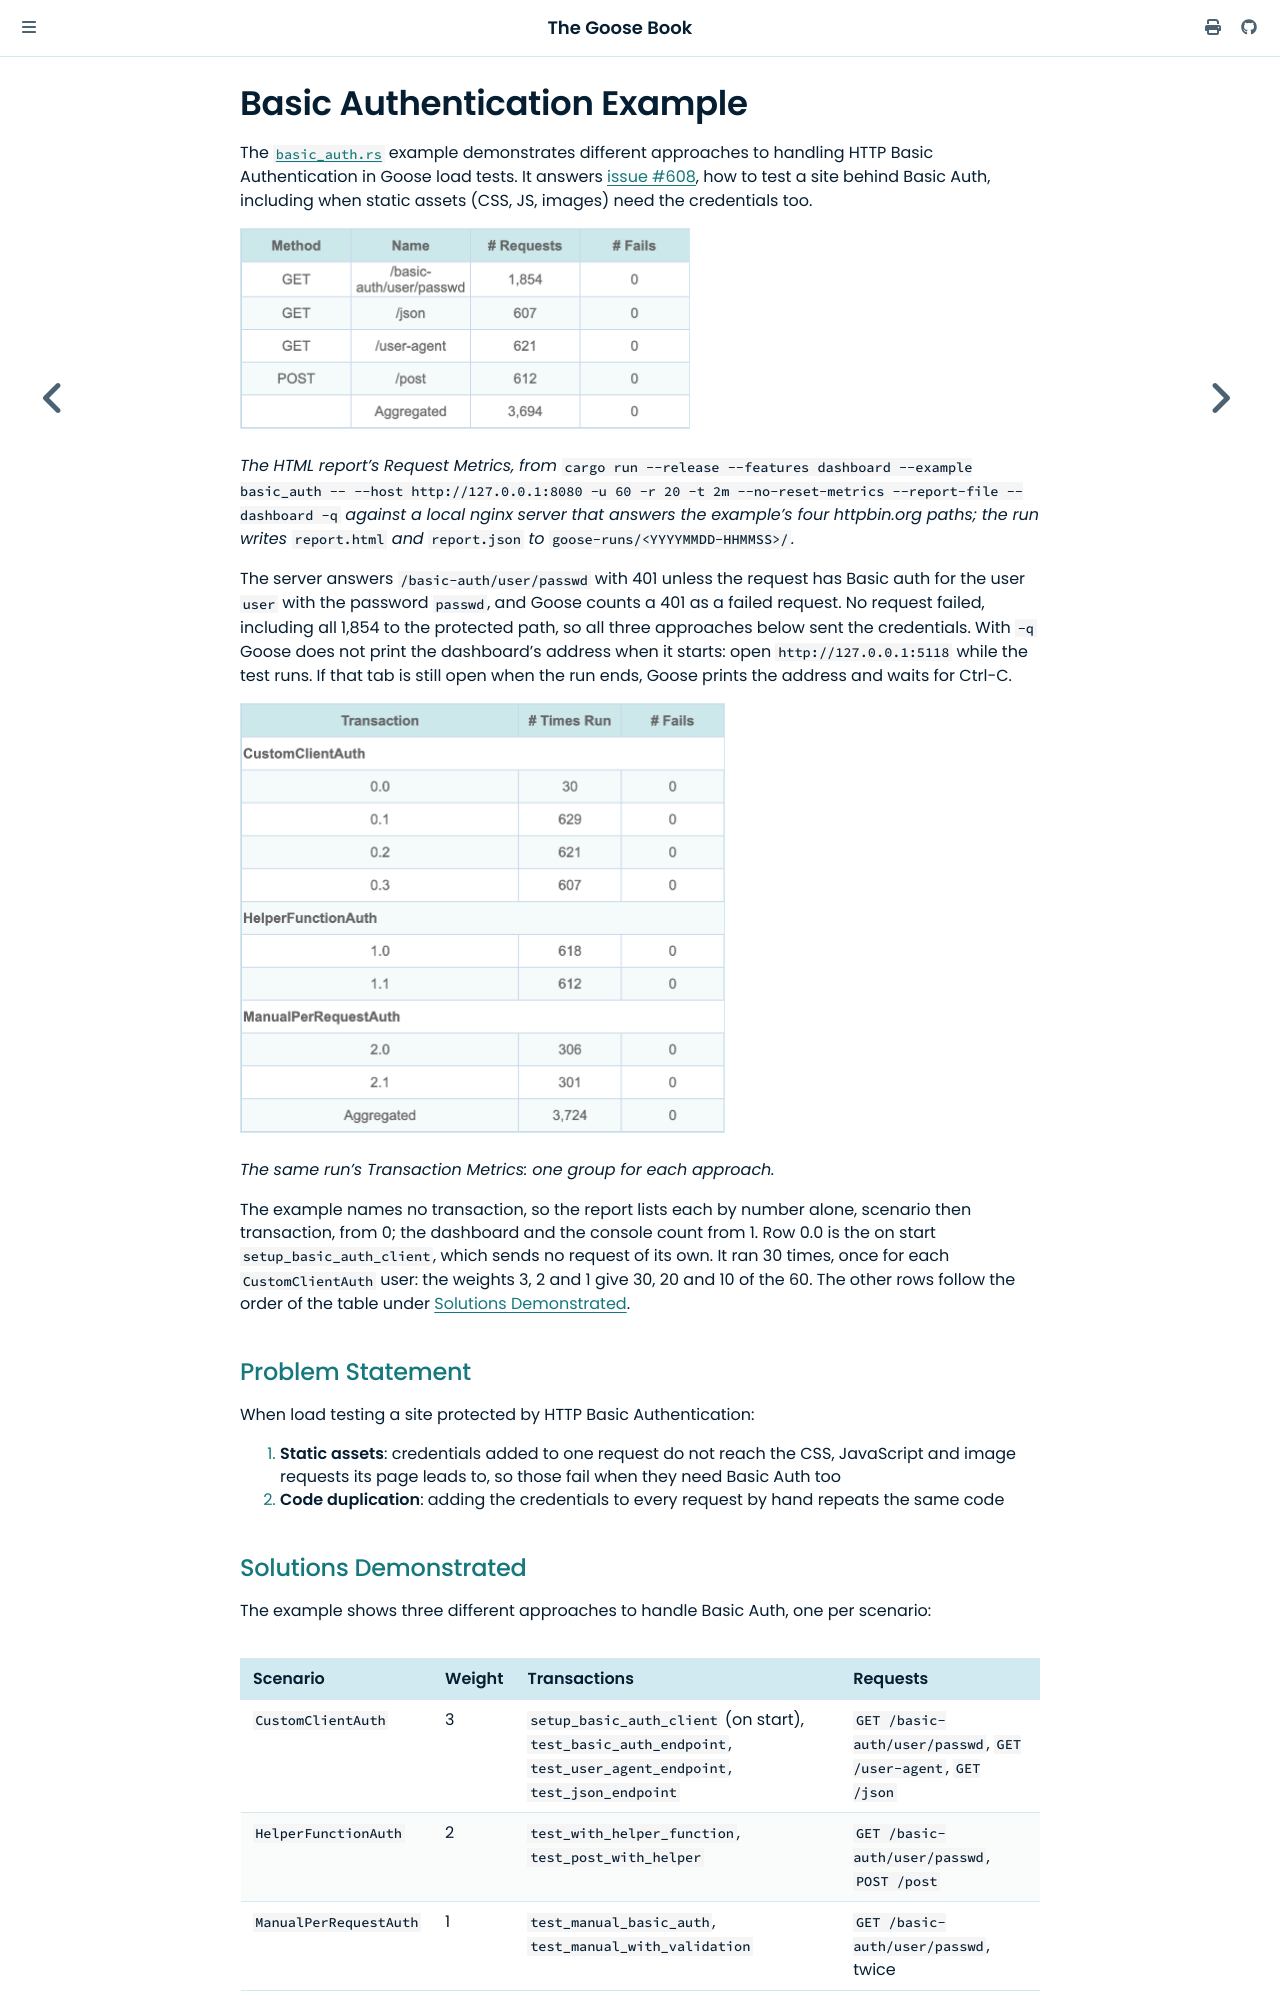

repository: tag1consulting/goose · page: example/basic-auth.html · generator: mdbook

# Basic Authentication Example

The [`basic_auth.rs`](https://github.com/tag1consulting/goose/blob/main/examples/basic_auth.rs) example demonstrates different approaches to handling HTTP Basic Authentication in Goose load tests. It answers [issue #608](https://github.com/tag1consulting/goose/issues/608), how to test a site behind Basic Auth, including when static assets (CSS, JS, images) need the credentials too.

<img src="basic-auth-requests.png" width="450" alt="The HTML report's Request Metrics table cut after its # Fails column: GET /basic-auth/user/passwd with 1,854 requests, GET /json 607, GET /user-agent 621 and POST /post 612, all with 0 fails, and 3,694 in all">

*The HTML report's Request Metrics, from `cargo run --release --features dashboard --example basic_auth -- --host http://127.0.0.1:8080 -u 60 -r 20 -t 2m --no-reset-metrics --report-file --dashboard -q` against a local nginx server that answers the example's four httpbin.org paths; the run writes `report.html` and `report.json` to `goose-runs/<YYYYMMDD-HHMMSS>/`.*

The server answers `/basic-auth/user/passwd` with 401 unless the request has Basic auth for the user `user` with the password `passwd`, and Goose counts a 401 as a failed request. No request failed, including all 1,854 to the protected path, so all three approaches below sent the credentials. With `-q` Goose does not print the dashboard's address when it starts: open `http://127.0.0.1:5118` while the test runs. If that tab is still open when the run ends, Goose prints the address and waits for Ctrl-C.

<img src="basic-auth-transactions.png" width="485" alt="The HTML report's Transaction Metrics table cut after its # Fails column, grouped under CustomClientAuth with rows 0.0 to 0.3, HelperFunctionAuth with 1.0 and 1.1, and ManualPerRequestAuth with 2.0 and 2.1; row 0.0 ran 30 times, the rest between 301 and 629 times, all with 0 fails, and 3,724 in all">

*The same run's Transaction Metrics: one group for each approach.*

The example names no transaction, so the report lists each by number alone, scenario then transaction, from 0; the dashboard and the console count from 1. Row 0.0 is the on start `setup_basic_auth_client`, which sends no request of its own. It ran 30 times, once for each `CustomClientAuth` user: the weights 3, 2 and 1 give 30, 20 and 10 of the 60. The other rows follow the order of the table under [Solutions Demonstrated](#solutions-demonstrated).

## Problem Statement

When load testing a site protected by HTTP Basic Authentication:

1. **Static assets**: credentials added to one request do not reach the CSS, JavaScript and image requests its page leads to, so those fail when they need Basic Auth too
2. **Code duplication**: adding the credentials to every request by hand repeats the same code
